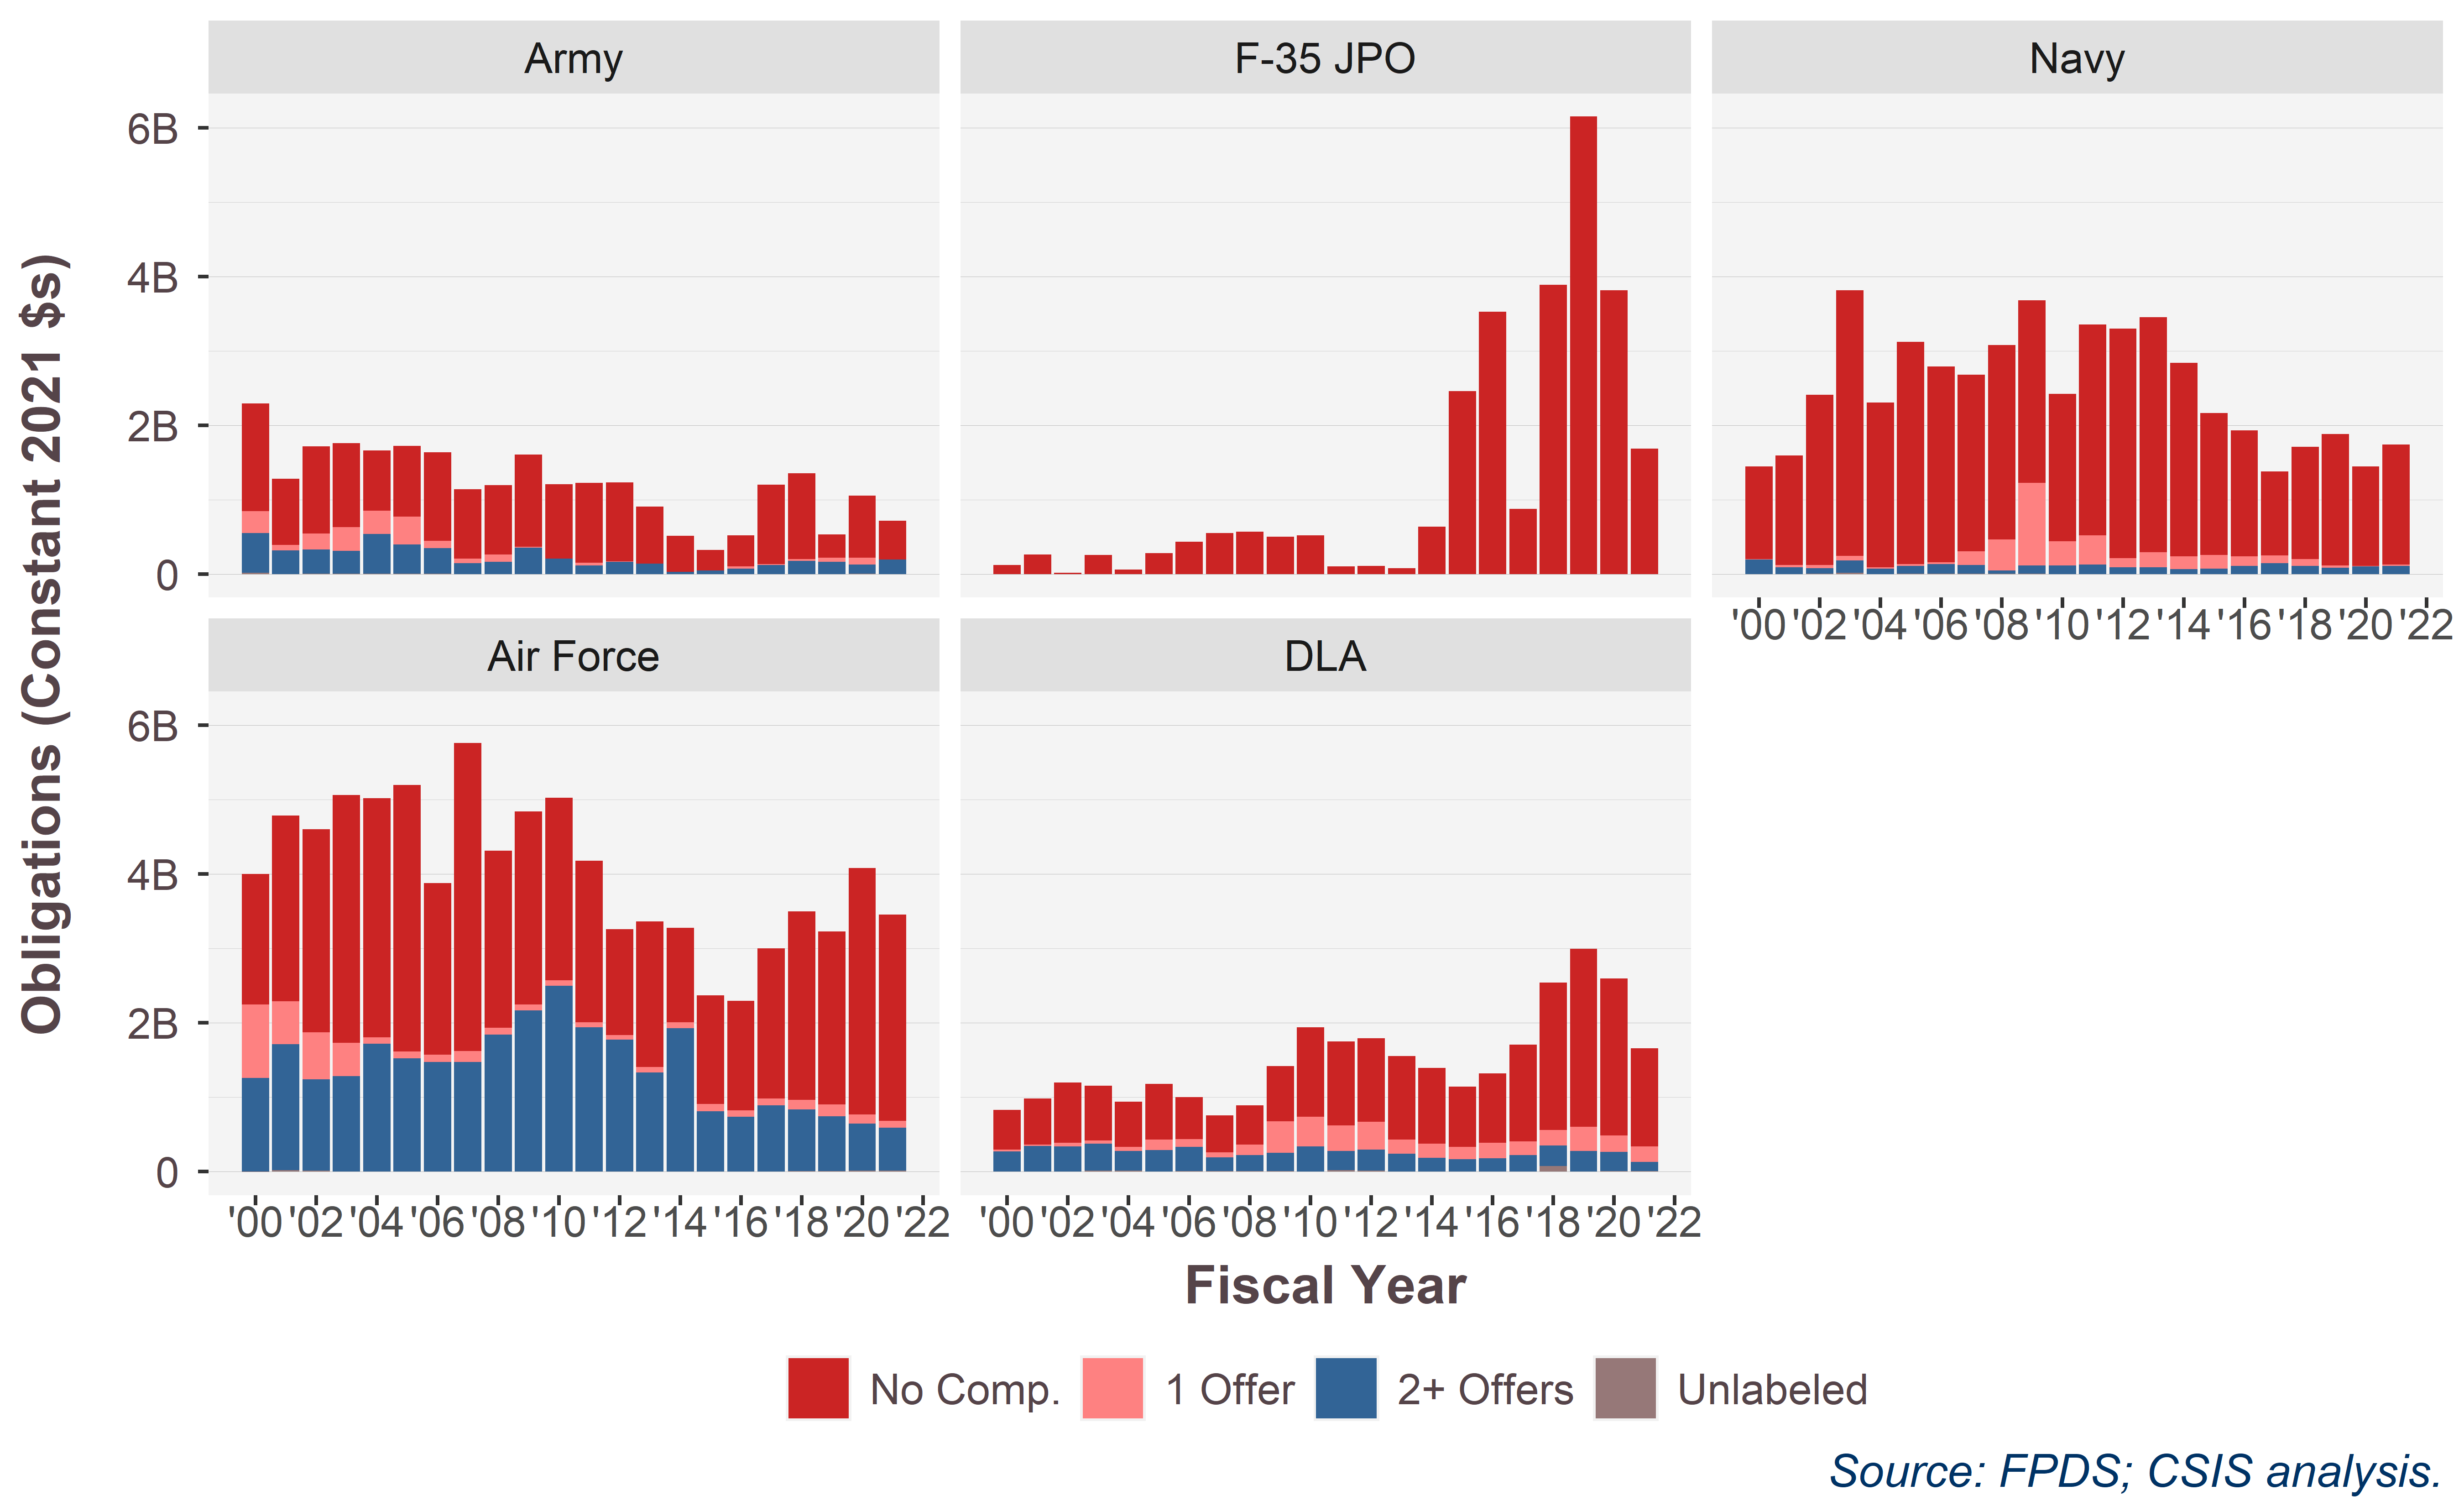

Values plotted in this chart, from the file beside it:
SubCustomer.JPO, Competition.multisum, 2000, 2001, 2002, 2003, 2004, 2005, 2006, 2007, 2008, 2009, 2010, 2011, 2012, 2013, 2014, 2015, 2016, 2017, 2018, 2019, 2020, 2021
Army, No Comp., 1448329441, 892773540, 1171572071, 1129658578, 809291556, 953934881, 1190076922, 938071615, 934627889, 1240465414, 1000135561, 1074327476, 1056426683, 768670800, 484240062, 272178263, 419713522, 1071564878, 1152421236, 312051413, 837332368, 517203340
Army, 1 Offer, 295781934, 74223152, 217890280, 319178571, 313349691, 369534865, 102024626, 56696132, 95930995, 14912938, 3145729, 39709454, 7978180, 171169, 300224, 3529771, 30946683, 13604226, 28327861, 53733171, 90547012, 2463121
Army, 2+ Offers, 532277858, 313351717, 324968116, 305588948, 535077492, 397057039, 345147947, 146866260, 164356226, 351959089, 205893592, 112302767, 164018067, 138686340, 30878206, 45851061, 68698053, 117853180, 174768319, 163440574, 120794368, 193258741
Army, Unlabeled, 18224161, 550720, 1806650, 3312213, 2263367, 1300571, 1050709, 205669, 426733, 248266, 30399, , , -2993, , , , 0, 0, , 4626934, 0
F-35 JPO, No Comp., 122970755, 259094542, 16624481, 255032167, 58576555, 278257105, 436148338, 552544671, 567059092, 502311975, 521362478, 103961063, 110969806, 77717905, 633010188, 2455503692, 3526145230, 876296953, 3885532801, 6149867454, 3814510507, 1686331235
Navy, No Comp., 1239856417, 1470091153, 2289908968, 3571841138, 2215805560, 2985954315, 2634910928, 2375889466, 2614346472, 2455327933, 1987408095, 2835138499, 3085506845, 3163600099, 2605033237, 1905028640, 1692391955, 1130340795, 1507193148, 1765732753, 1336266601, 1614520330
Navy, 1 Offer, 7608600, 33299589, 39269544, 58149845, 21564677, 24289014, 23858426, 185496945, 416868037, 1109108547, 323164384, 389291793, 121283770, 203379490, 169250055, 187314861, 130622491, 105357608, 94934036, 33559035, 5724412, 17718036
Navy, 2+ Offers, 195219781, 87003917, 78268604, 168702109, 69638847, 107136762, 128710239, 118625525, 48069166, 112058354, 113723014, 128316471, 90628866, 87291734, 66828520, 70634860, 108232011, 145546932, 105281191, 83104479, 103111519, 107945795
Navy, Unlabeled, 215216, 180578, 908341, 14486323, 385592, 3774324, 2787085, 858375, 729144, 728470, 159884, 8010, 0, 0, -12804, 26451, 0, 0, 0, 0, , 0
Air Force, No Comp., 1752429420, 2500433934, 2735168854, 3331208156, 3214977278, 3580049701, 2306645141, 4140536388, 2380241508, 2597063194, 2448686955, 2172303890, 1420991679, 1959604262, 1268396309, 1461958406, 1470993796, 2021241341, 2533113054, 2324616295, 3311551037, 2772381196
Air Force, 1 Offer, 989292467, 578051310, 631666540, 447804382, 84225640, 95654516, 99960197, 145928105, 95641935, 79699393, 73613055, 64580942, 65959970, 73040473, 80467480, 97348155, 86904636, 92575450, 130163618, 163809731, 126773763, 92274883
Air Force, 2+ Offers, 1258281223, 1693508700, 1228100554, 1280533133, 1717592460, 1519114741, 1470991805, 1470535573, 1839973111, 2164759728, 2501197585, 1939505945, 1770165872, 1330530337, 1928723233, 810794573, 737952669, 886756378, 828984601, 736358794, 630351737, 576059684
Air Force, Unlabeled, -7467206, 16880065, 10345447, 693312, 2757178, 374766, 70462, 2613359, 579720, 791162, 0, 571280, 1728654, 398728, 335272, 834123, 101835, 701230, 6848456, 4254020, 12129858, 13450778
DLA, No Comp., 533265288, 614667348, 809898664, 734940447, 608604240, 750403295, 567187170, 492486187, 532571479, 745553684, 1203745619, 1128856695, 1123005904, 1125494865, 1020260278, 811359933, 935914580, 1299903854, 1986641405, 2391358618, 2106970470, 1320429348
DLA, 1 Offer, 24722077, 17967575, 46794216, 41983325, 54386578, 142256111, 101748451, 70542162, 136836429, 420291066, 398249587, 346554385, 370718899, 190064730, 191318286, 166590055, 205906886, 181491550, 208556965, 323210714, 222185088, 205623786
DLA, 2+ Offers, 269968163, 346323660, 336812566, 362274714, 265094393, 285411152, 324633540, 184971115, 217435260, 247742939, 336716152, 251919316, 284098653, 237385695, 184290695, 167112765, 181193693, 222346857, 276192721, 278155101, 260142192, 123159059
DLA, Unlabeled, 3575795, 690104, 838780, 13616565, 10179625, 2530515, 7120145, 5223188, 6154459, 6165024, 1288, 22188506, 12978045, -107571, -14468, 14430, 0, 136681, 72689238, 435803, 4134271, 6548804
